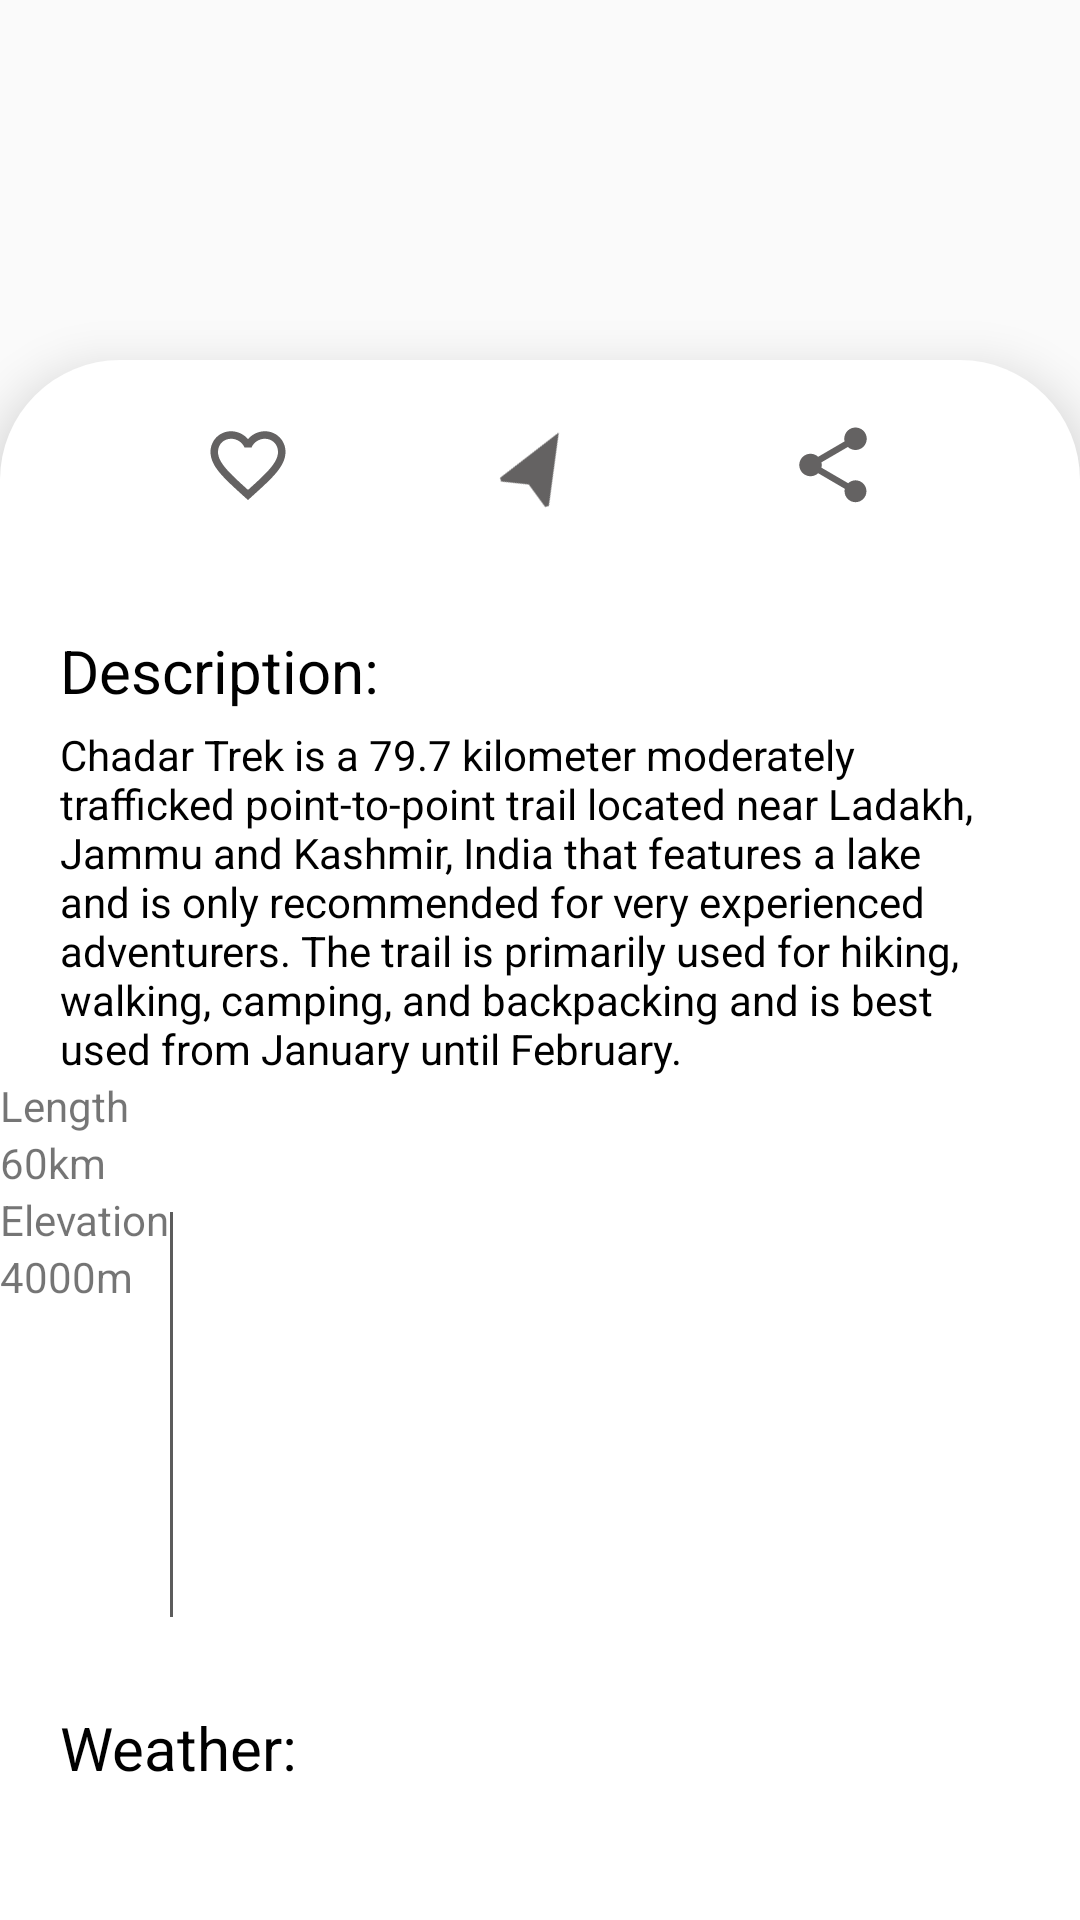

Here is an Android app screen rendered from its layout file. Give the layout XML and the strings, colors and styles it references.
<!-- AndroidManifest.xml: application theme Theme.MappingTrekkingRoutes -->
<!-- res/layout/fragment_detail_screen.xml -->
<?xml version="1.0" encoding="utf-8"?>
<androidx.constraintlayout.widget.ConstraintLayout xmlns:android="http://schemas.android.com/apk/res/android"
    xmlns:tools="http://schemas.android.com/tools"
    android:layout_width="match_parent"
    android:layout_height="match_parent"
    xmlns:app="http://schemas.android.com/apk/res-auto"
    tools:context=".detail_screen">

    <RelativeLayout
        android:id="@+id/mountain_title_details"
        android:layout_width="match_parent"
        android:layout_height="250dp"
        app:layout_constraintTop_toTopOf="parent"
        app:layout_constraintStart_toStartOf="parent"
        app:layout_constraintEnd_toEndOf="parent">

        <ImageView
            android:id="@+id/mountain_image"
            android:layout_width="match_parent"
            android:layout_height="match_parent"
            android:src="@drawable/unnamed"
            android:foreground="#6F000000"
            android:adjustViewBounds="true"
            android:scaleType="centerCrop"/>

        <TextView
            android:id="@+id/mountain_name"
            android:layout_width="match_parent"
            android:layout_height="wrap_content"
            android:text="Chadar Trek"
            android:textColor="@color/white"
            android:fontFamily="@font/montserrat"
            android:textSize="24sp"
            android:layout_marginTop="120dp"
            android:layout_marginStart="20dp"/>

        <TextView
            android:id="@+id/mountain_location"
            android:layout_width="match_parent"
            android:layout_height="wrap_content"
            android:layout_marginStart="20dp"
            android:layout_below="@id/mountain_name"
            android:text="Hemis National Park"
            android:textColor="@color/white"/>

        <GridLayout
            android:layout_width="match_parent"
            android:layout_height="wrap_content"
            android:layout_marginTop="5dp"
            android:layout_below="@id/mountain_location"
            android:layout_marginStart="20dp">

            <ImageView
                android:layout_width="wrap_content"
                android:layout_height="wrap_content"
                android:src="@drawable/ic_baseline_star_rate_24"
                app:tint="#FFFF00"/>

            <ImageView
                android:layout_width="wrap_content"
                android:layout_height="wrap_content"
                android:src="@drawable/ic_baseline_star_rate_24"
                app:tint="#FFFF00"/>

            <ImageView
                android:layout_width="wrap_content"
                android:layout_height="wrap_content"
                android:src="@drawable/ic_baseline_star_rate_24"
                app:tint="#FFFF00"/>

            <ImageView
                android:layout_width="wrap_content"
                android:layout_height="wrap_content"
                android:src="@drawable/ic_baseline_star_rate_24"
                app:tint="#FFFF00"/>


        </GridLayout>

    </RelativeLayout>

    <RelativeLayout
        android:id="@+id/mountain_details"
        android:layout_width="match_parent"
        android:layout_height="520dp"
        android:background="@drawable/detail_screen_curve"
        app:layout_constraintBottom_toBottomOf="parent"
        app:layout_constraintStart_toStartOf="parent"
        app:layout_constraintEnd_toEndOf="parent"
        android:elevation="10dp"
        app:layout_constraintVertical_bias="0.2">

        <include
            android:id="@+id/menu"
            android:layout_marginTop="20dp"
            layout="@layout/menu"
            android:layout_height="wrap_content"
            android:layout_width="match_parent" />


        <ScrollView
            android:layout_width="match_parent"
            android:layout_height="wrap_content"
            android:layout_marginTop="80dp">

        <LinearLayout
            android:layout_width="match_parent"
            android:layout_height="match_parent"
            android:orientation="vertical">

            <TextView
                android:id="@+id/description_title"
                android:layout_width="match_parent"
                android:layout_height="wrap_content"
                android:layout_below="@id/menu"
                android:layout_marginTop="10dp"
                android:layout_marginStart="20dp"
                android:textSize="20sp"
                android:textColor="@color/black"
                android:text="Description:"/>

            <TextView
                android:id="@+id/description"
                android:layout_width="match_parent"
                android:layout_height="wrap_content"
                android:layout_marginStart="20dp"
                android:layout_marginEnd="20dp"
                android:layout_marginTop="5dp"
                android:text="Chadar Trek is a 79.7 kilometer moderately trafficked point-to-point trail located near Ladakh, Jammu and Kashmir, India that features a lake and is only recommended for very experienced adventurers. The trail is primarily used for hiking, walking, camping, and backpacking and is best used from January until February."
                android:layout_below="@id/description_title"
                android:textColor="@color/black"/>

            <LinearLayout
                android:layout_width="match_parent"
                android:layout_height="wrap_content"
                android:orientation="horizontal">

                <LinearLayout
                    android:layout_width="wrap_content"
                    android:layout_height="match_parent"
                    android:orientation="vertical">

                    <LinearLayout
                        android:layout_width="wrap_content"
                        android:layout_height="wrap_content"
                        android:orientation="vertical">
                        <TextView
                            android:layout_width="wrap_content"
                            android:layout_height="wrap_content"
                            android:text="Length"/>

                        <TextView
                            android:id="@+id/mountain_length"
                            android:layout_width="wrap_content"
                            android:layout_height="wrap_content"
                            android:text="60km"/>

                    </LinearLayout>

                    <LinearLayout
                        android:layout_width="wrap_content"
                        android:layout_height="wrap_content"
                        android:orientation="vertical">
                        <TextView
                            android:layout_width="wrap_content"
                            android:layout_height="wrap_content"
                            android:text="Elevation"/>

                        <TextView
                            android:id="@+id/mountain_elevation"
                            android:layout_width="wrap_content"
                            android:layout_height="wrap_content"
                            android:text="4000m"/>

                    </LinearLayout>

                </LinearLayout>

                <View
                    android:id="@+id/line"
                    android:layout_width="1dp"
                    android:layout_height="150dp"
                    android:background="#A3000000"
                    android:layout_marginTop="30dp"
                    android:layout_gravity="center"/>

            </LinearLayout>
            <TextView
                android:id="@+id/weather_title"
                android:layout_width="match_parent"
                android:layout_height="wrap_content"
                android:layout_below="@id/line"
                android:layout_marginTop="30dp"
                android:layout_marginStart="20dp"
                android:textSize="20sp"
                android:textColor="@color/black"
                android:text="Weather:"/>

            

        </LinearLayout>
        </ScrollView>

    </RelativeLayout>




</androidx.constraintlayout.widget.ConstraintLayout>
<!-- res/layout/menu.xml (included above) -->
<?xml version="1.0" encoding="utf-8"?>
<androidx.constraintlayout.widget.ConstraintLayout xmlns:android="http://schemas.android.com/apk/res/android"
    android:layout_width="match_parent"
    android:layout_height="match_parent"
    xmlns:app="http://schemas.android.com/apk/res-auto">

    <ImageView
        android:id="@+id/fav"
        android:layout_width="30dp"
        android:layout_height="30dp"
        android:src="@drawable/ic_baseline_favorite_border_24"
        app:layout_constraintEnd_toStartOf="@id/navigation"
        app:layout_constraintStart_toStartOf="parent"
        app:layout_constraintTop_toTopOf="parent" />

    <ImageView
        android:id="@+id/navigation"
        android:layout_width="30dp"
        android:layout_height="30dp"
        android:src="@drawable/ic_baseline_navigation_24"
        android:rotation="30"
        app:layout_constraintEnd_toStartOf="@id/share"
        app:layout_constraintStart_toEndOf="@id/fav"
        app:layout_constraintTop_toTopOf="parent" />

    <ImageView
        android:id="@+id/share"
        android:layout_width="30dp"
        android:layout_height="30dp"
        app:layout_constraintStart_toEndOf="@id/navigation"
        app:layout_constraintEnd_toEndOf="parent"
        app:layout_constraintTop_toTopOf="parent"
        android:src="@drawable/ic_baseline_share_24"/>

</androidx.constraintlayout.widget.ConstraintLayout>
<!-- resources referenced by this layout -->
<resources>
  <!-- drawable detail_screen_curve (drawable) -->
  <?xml version="1.0" encoding="utf-8"?>
  <shape xmlns:android="http://schemas.android.com/apk/res/android"
      android:shape="rectangle">
  
      <corners
          android:topLeftRadius="40dp"
          android:topRightRadius="40dp"/>
      
      <solid
          android:color="@color/white"/>
  </shape>
  <!-- drawable ic_baseline_favorite_border_24 (drawable) -->
  <vector android:height="24dp" android:tint="#646262"
      android:viewportHeight="24" android:viewportWidth="24"
      android:width="24dp" xmlns:android="http://schemas.android.com/apk/res/android">
      <path android:fillColor="@android:color/white" android:pathData="M16.5,3c-1.74,0 -3.41,0.81 -4.5,2.09C10.91,3.81 9.24,3 7.5,3 4.42,3 2,5.42 2,8.5c0,3.78 3.4,6.86 8.55,11.54L12,21.35l1.45,-1.32C18.6,15.36 22,12.28 22,8.5 22,5.42 19.58,3 16.5,3zM12.1,18.55l-0.1,0.1 -0.1,-0.1C7.14,14.24 4,11.39 4,8.5 4,6.5 5.5,5 7.5,5c1.54,0 3.04,0.99 3.57,2.36h1.87C13.46,5.99 14.96,5 16.5,5c2,0 3.5,1.5 3.5,3.5 0,2.89 -3.14,5.74 -7.9,10.05z"/>
  </vector>
  <!-- drawable ic_baseline_navigation_24 (drawable) -->
  <vector android:height="24dp" android:tint="#646262"
      android:viewportHeight="24" android:viewportWidth="24"
      android:width="24dp" xmlns:android="http://schemas.android.com/apk/res/android">
      <path android:fillColor="@android:color/white" android:pathData="M12,2L4.5,20.29l0.71,0.71L12,18l6.79,3 0.71,-0.71z"/>
  </vector>
  <!-- drawable ic_baseline_share_24 (drawable) -->
  <vector android:height="24dp" android:tint="#646262"
      android:viewportHeight="24" android:viewportWidth="24"
      android:width="24dp" xmlns:android="http://schemas.android.com/apk/res/android">
      <path android:fillColor="@android:color/white" android:pathData="M18,16.08c-0.76,0 -1.44,0.3 -1.96,0.77L8.91,12.7c0.05,-0.23 0.09,-0.46 0.09,-0.7s-0.04,-0.47 -0.09,-0.7l7.05,-4.11c0.54,0.5 1.25,0.81 2.04,0.81 1.66,0 3,-1.34 3,-3s-1.34,-3 -3,-3 -3,1.34 -3,3c0,0.24 0.04,0.47 0.09,0.7L8.04,9.81C7.5,9.31 6.79,9 6,9c-1.66,0 -3,1.34 -3,3s1.34,3 3,3c0.79,0 1.5,-0.31 2.04,-0.81l7.12,4.16c-0.05,0.21 -0.08,0.43 -0.08,0.65 0,1.61 1.31,2.92 2.92,2.92 1.61,0 2.92,-1.31 2.92,-2.92s-1.31,-2.92 -2.92,-2.92z"/>
  </vector>
  <!-- drawable ic_baseline_star_rate_24 (drawable) -->
  <vector android:height="24dp" android:tint="#646262"
      android:viewportHeight="24" android:viewportWidth="24"
      android:width="24dp" xmlns:android="http://schemas.android.com/apk/res/android">
      <path android:fillColor="@android:color/white" android:pathData="M14.43,10l-2.43,-8l-2.43,8l-7.57,0l6.18,4.41l-2.35,7.59l6.17,-4.69l6.18,4.69l-2.35,-7.59l6.17,-4.41z"/>
  </vector>
  <style name="Theme.MappingTrekkingRoutes" parent="Theme.MaterialComponents.DayNight.NoActionBar.Bridge">
          
          <item name="colorPrimary">@color/purple_500</item>
          <item name="colorPrimaryVariant">@color/purple_700</item>
          <item name="colorOnPrimary">@color/white</item>
          
          <item name="colorSecondary">@color/teal_200</item>
          <item name="colorSecondaryVariant">@color/teal_700</item>
          <item name="colorOnSecondary">@color/black</item>
          
          <item name="android:statusBarColor" tools:targetApi="l">?attr/colorPrimaryVariant</item>
          
      </style>
  <!-- not gathered from this repository: default colours our renderer supplied (Android Studio template values) -->
  <color name="purple_500">#FF6200EE</color>
  <color name="purple_700">#FF3700B3</color>
  <color name="teal_200">#FF03DAC5</color>
  <color name="teal_700">#FF018786</color>
  <color name="black">#FF000000</color>
  <color name="white">#FFFFFFFF</color>
</resources>
